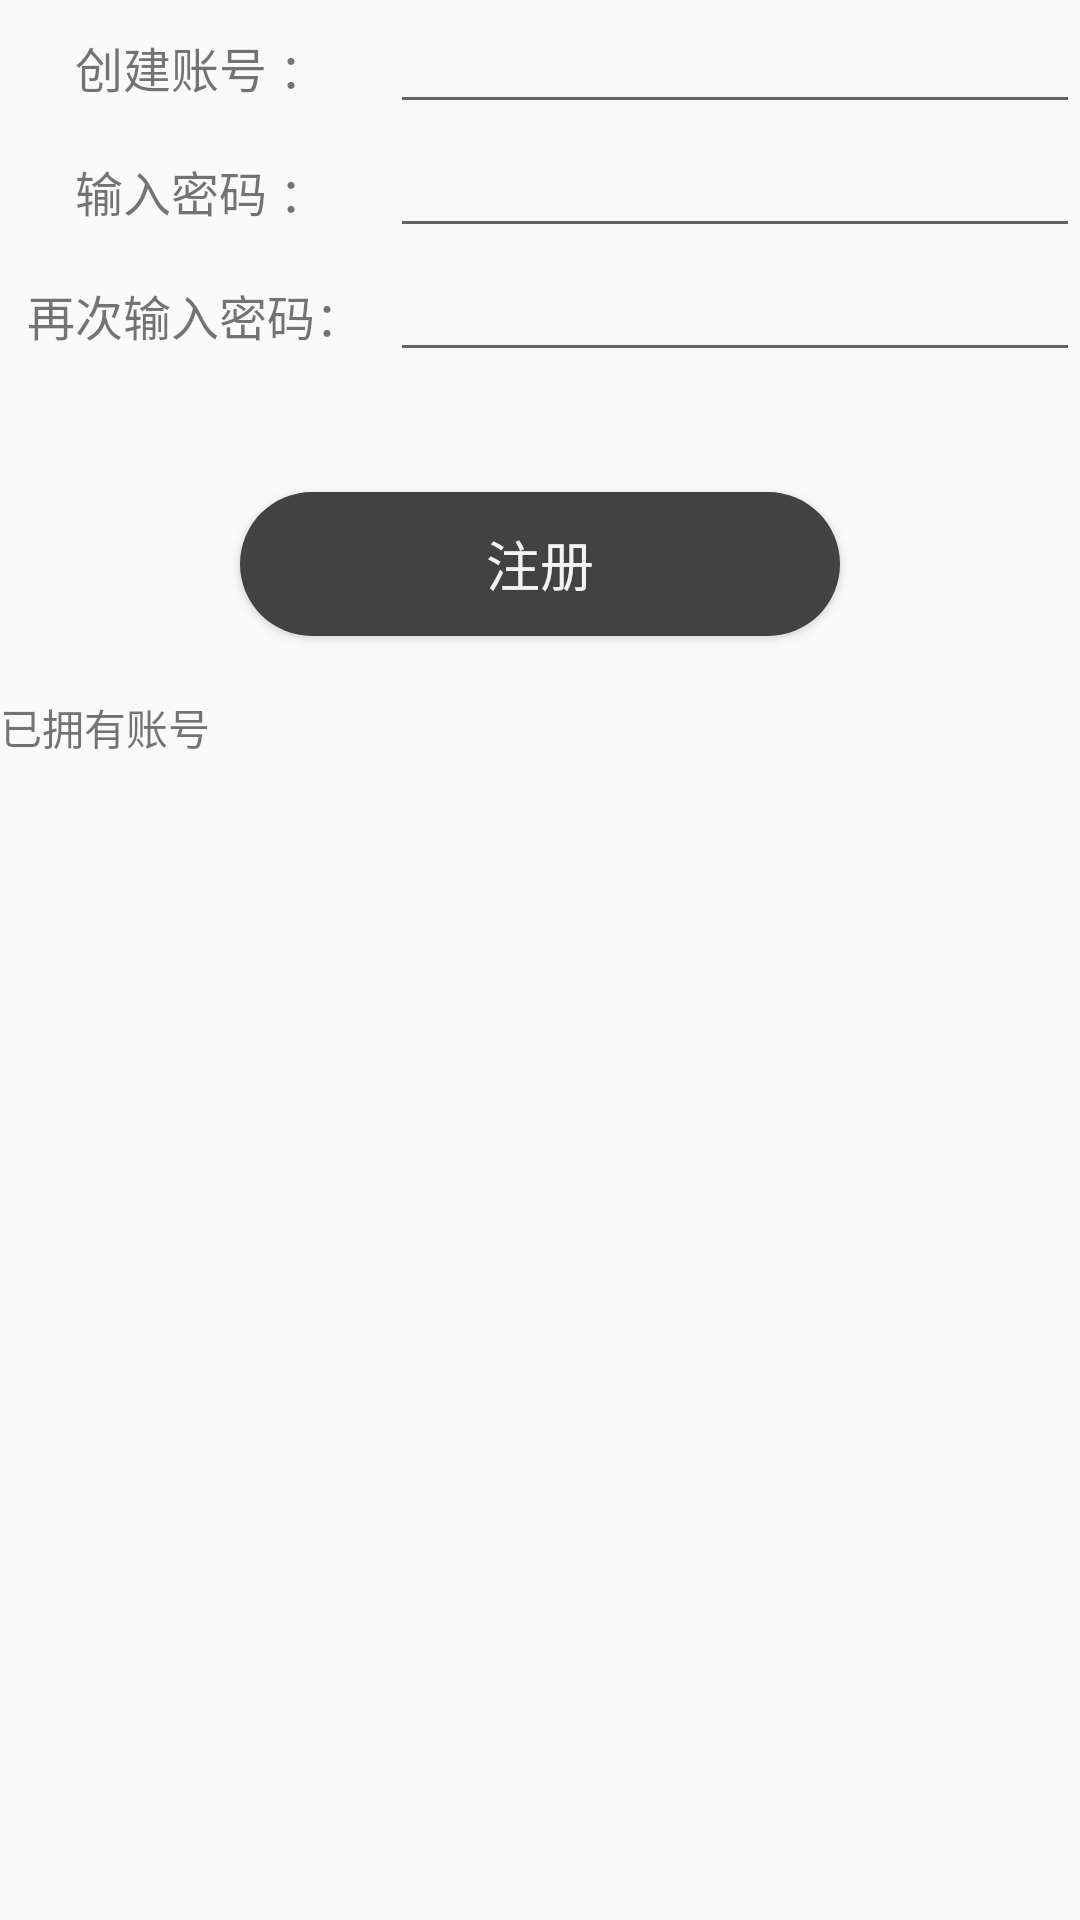

The Android layout XML behind this screen, and the referenced resources:
<!-- AndroidManifest.xml: application theme AppTheme.Main -->
<!-- res/layout/activity_register.xml -->
<?xml version="1.0" encoding="utf-8"?>
<LinearLayout xmlns:android="http://schemas.android.com/apk/res/android"
    android:layout_width="match_parent"
    android:layout_height="match_parent"
    android:layout_marginLeft="20dp"
    android:layout_marginRight="20dp"
    android:layout_marginTop="40dp"
    android:orientation="vertical">

    <LinearLayout
        android:layout_width="match_parent"
        android:layout_height="wrap_content"
        android:orientation="horizontal">

        <TextView
            android:layout_width="130dp"
            android:layout_height="wrap_content"
            android:text=" 创建账号 ："
            android:textSize="16sp"
            android:gravity="center"/>


        <EditText

            android:id="@+id/newAccount"
            android:layout_width="match_parent"
            android:layout_height="wrap_content"
           />
    </LinearLayout>
    <LinearLayout
        android:layout_width="match_parent"
        android:layout_height="wrap_content"
        android:orientation="horizontal">
        <TextView
            android:gravity="center"
            android:layout_width="130dp"
            android:layout_height="wrap_content"
            android:text=" 输入密码 ："
            android:textSize="16sp"/>

        <EditText
            android:id="@+id/newPassword"
            android:layout_width="match_parent"
            android:layout_height="wrap_content"
            />

    </LinearLayout>
    <LinearLayout
        android:layout_width="match_parent"
        android:layout_height="wrap_content"
        android:orientation="horizontal">
        <TextView
            android:gravity="center"
            android:layout_width="130dp"
            android:layout_height="wrap_content"
            android:text="再次输入密码："
            android:textSize="16sp"/>

        <EditText
            android:id="@+id/password"
            android:layout_width="match_parent"
            android:layout_height="wrap_content" />

    </LinearLayout>


    <Button
        android:id="@+id/register"
        style="@android:style/Widget.Holo.Button"
        android:layout_width="200dp"
        android:layout_height="wrap_content"
        android:layout_gravity="center"
        android:layout_marginTop="40dp"
        android:background="@drawable/login_background"
        android:text="注册" />
    <TextView
        android:layout_marginTop="20dp"
        android:layout_width="wrap_content"
        android:layout_height="wrap_content"
        android:id="@+id/hasAccount"
        android:text="已拥有账号"/>

</LinearLayout>
<!-- resources referenced by this layout -->
<resources>
  <!-- drawable login_background (drawable) -->
  <?xml version="1.0" encoding="utf-8"?>
  <shape xmlns:android="http://schemas.android.com/apk/res/android" >
  
      
      <corners
          android:radius="100dp"
          />
      
      <solid android:color="#424242" />
  
  </shape>
  <style name="AppTheme.Main" parent="AppTheme">
          <item name="android:windowTranslucentStatus">true</item>
      </style>
  <style name="AppTheme" parent="Theme.AppCompat.Light.NoActionBar">
          
          <item name="colorPrimary">@color/colorPrimary</item>
          <item name="colorPrimaryDark">@color/colorPrimaryDark</item>
          <item name="colorAccent">@color/colorAccent</item>
      </style>
  <!-- not gathered from this repository: default colours our renderer supplied (Android Studio template values) -->
  <color name="colorPrimary">#FF6200EE</color>
  <color name="colorPrimaryDark">#FF3700B3</color>
  <color name="colorAccent">#FF03DAC5</color>
</resources>
